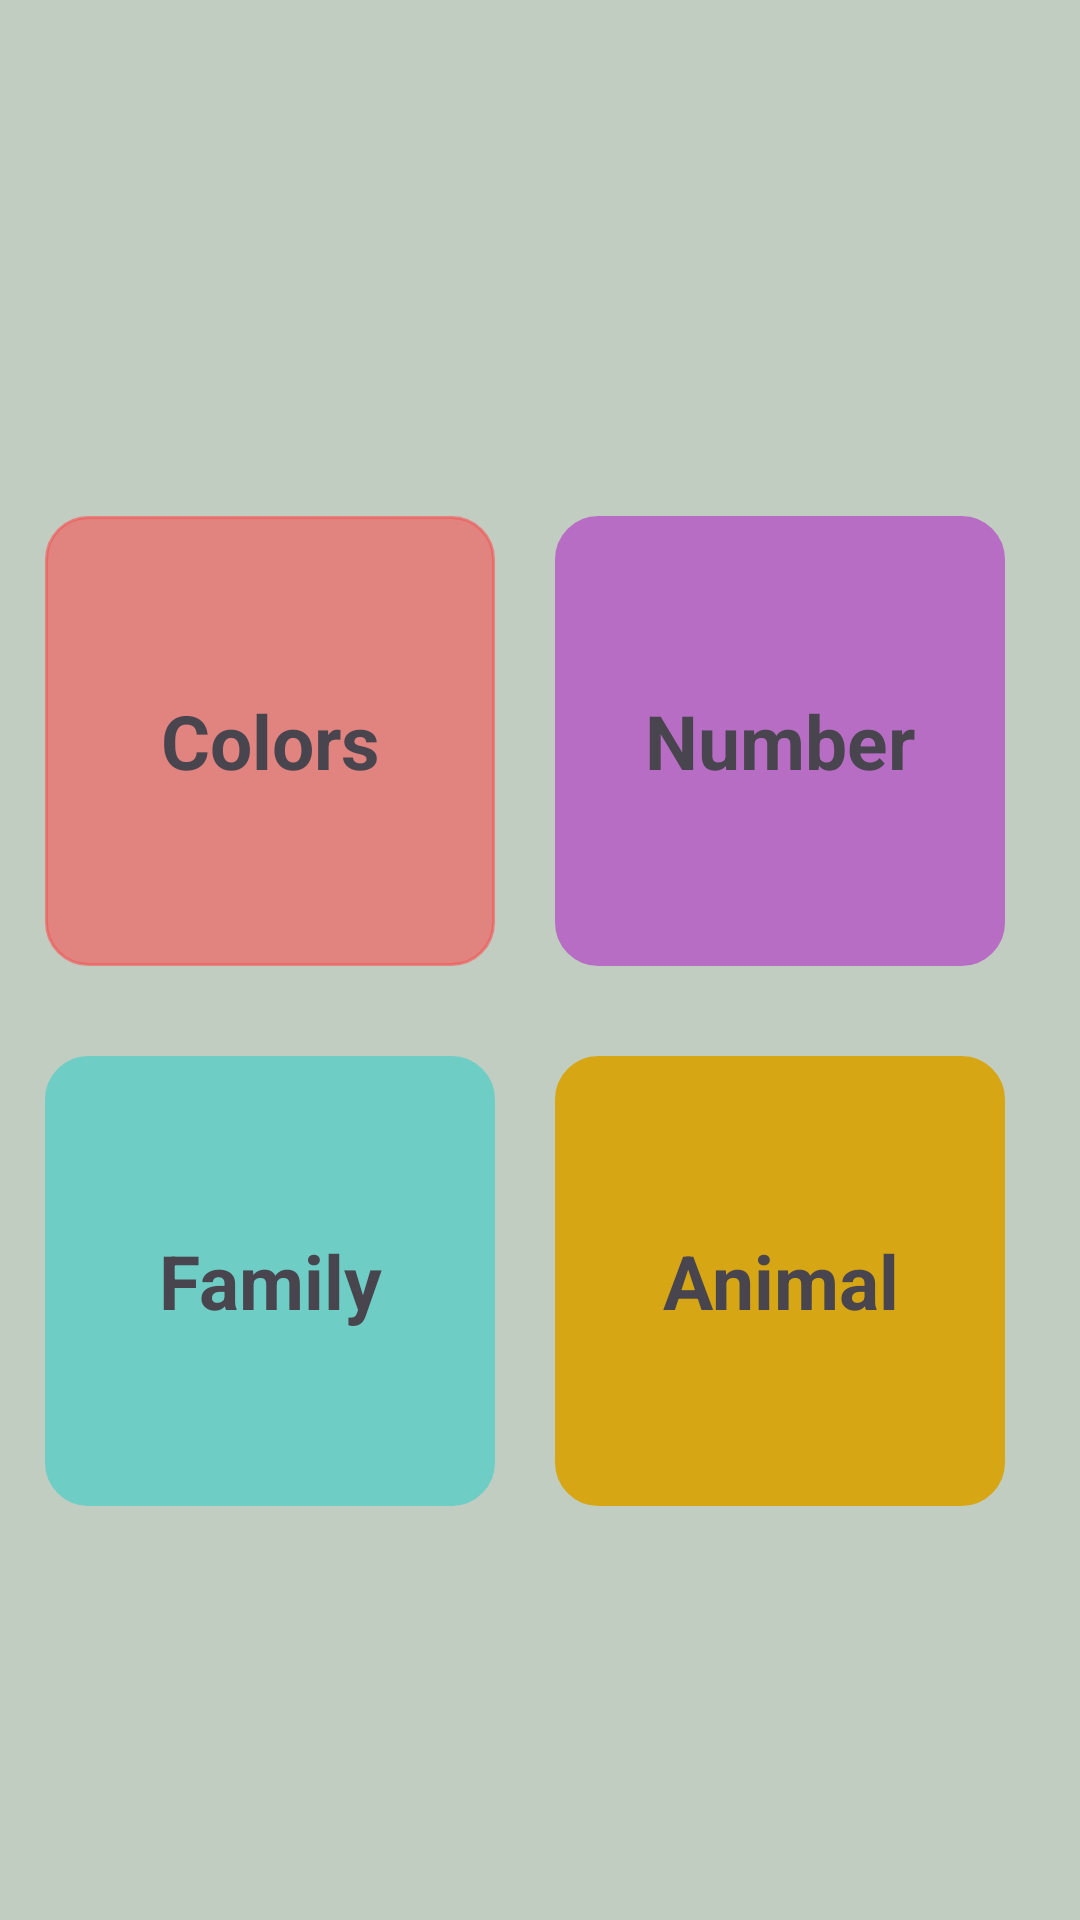

This screen was rendered from an Android layout file. Write that file and the resources it references.
<!-- AndroidManifest.xml: application theme Theme.LearnChildren -->
<!-- res/layout/activity_main.xml -->
<?xml version="1.0" encoding="utf-8"?>
<LinearLayout xmlns:android="http://schemas.android.com/apk/res/android"
    xmlns:app="http://schemas.android.com/apk/res-auto"
    xmlns:tools="http://schemas.android.com/tools"
    android:id="@+id/main"
    android:orientation="vertical"
    android:padding="0dp"
    android:layout_gravity="center"
    android:backgroundTint="#C2CDC2"
    android:background="#C2CDC2"
    android:gravity="center"

    android:layout_width="match_parent"
    android:layout_height="match_parent"
    tools:context=".MainActivity">

    <LinearLayout
        android:padding="17dp"
        android:layout_width="wrap_content"
        android:layout_height="wrap_content"
        android:orientation="horizontal"/>

   <LinearLayout
       android:layout_width="wrap_content"
       android:orientation="horizontal"

       android:padding="15dp"

       android:layout_height="wrap_content">
       <TextView
           android:id="@+id/tv_color"
           android:layout_width="150dp"
           android:layout_height="150dp"
           android:text="Colors"
           android:textStyle="bold"

           android:textSize="25dp"
           android:paddingEnd="0dp"
           android:gravity="center"
          android:layout_marginEnd="20dp"
           android:background="@drawable/border"
           android:backgroundTint="#9AF55454"
           />
       <TextView
           android:id="@+id/tv_number"
           android:layout_width="150dp"
           android:layout_height="150dp"
           android:text="Number"
           android:paddingRight="20dp"
           android:textStyle="bold"
           android:layout_marginRight="20dp"
           android:textSize="25dp"
           android:paddingEnd="0dp"
           android:gravity="center"
           android:layout_marginEnd="20dp"
           android:background="@drawable/border"
           android:backgroundTint="#B86DC5"
           />



   </LinearLayout>

    <LinearLayout
        android:layout_width="wrap_content"
        android:orientation="horizontal"

        android:padding="15dp"

        android:layout_height="wrap_content">
        <TextView
            android:layout_width="150dp"
            android:layout_height="150dp"
            android:text="Family"
            android:id="@+id/tv_family"
            android:textStyle="bold"

            android:textSize="25dp"
            android:paddingEnd="0dp"
           android:gravity="center"
            android:layout_marginEnd="20dp"
            android:background="@drawable/border"
            android:backgroundTint="#6ECDC4"
            />
        <TextView
            android:layout_width="150dp"
            android:layout_height="150dp"
            android:text="Animal"
            android:textStyle="bold"
            android:id="@+id/tv_animal"
            android:textSize="25dp"
            android:paddingEnd="0dp"
           android:gravity="center"
            android:layout_marginEnd="20dp"
            android:background="@drawable/border"
            android:backgroundTint="#D6A614"
            />



    </LinearLayout>

</LinearLayout>
<!-- resources referenced by this layout -->
<resources>
  <!-- drawable border (drawable) -->
  <?xml version="1.0" encoding="utf-8"?>
  <shape xmlns:android="http://schemas.android.com/apk/res/android"
      android:shape="rectangle">
     <stroke
         android:dashGap="60dp"
  
         android:width="1dp"/>
    <corners android:bottomLeftRadius="14sp" android:bottomRightRadius="14dp"
        android:radius="15dp" android:topLeftRadius="14dp"
        android:topRightRadius="14dp"/>
  </shape>
  <style name="Theme.LearnChildren" parent="Base.Theme.LearnChildren" />
  <style name="Base.Theme.LearnChildren" parent="Theme.Material3.DayNight.NoActionBar">
          
          
      </style>
</resources>
